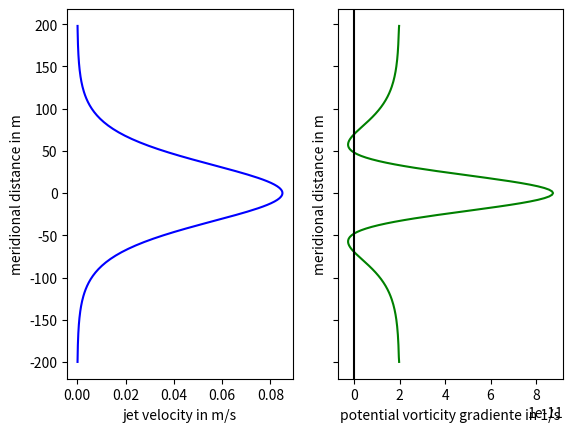

Generate this figure with matplotlib:
#-*-coding:utf-8-*-
""" 
Converting RK_soltar_lista2.m from matlab to python.

In the process, answering exercise 2.E from the second homework of DFGII

Some useful sources and links:

. Eigenvalue and eigenvector problem:
    mathematical theory: 
        https://www.respondeai.com.br/resumos/33/capitulos/1
    numerical solution using Jacobi's Method:
        http://www.southampton.ac.uk/~feeg6002/lecturenotes/feeg6002_numerical_methods08.pdf
        

. https://docs.scipy.org/doc/numpy-dev/user/numpy-for-matlab-users.html

"""

import math
import numpy as np
import matplotlib.pyplot as plt



### SET GLOBAL VARIABLES
lat = 30
# set beta = 0 for f-plane
beta = (2 * 7.29e-5 * math.cos(lat * np.pi/180))/6371e3

L  = 200e3 # 1/2 domain
dy = 2e3
y  = np.arange(-L, L, dy)
ny = len(y)

# jet profile
L0 = 50e3
U0 = 0.085
U  = np.asarray([U0 * 1/math.cosh(Y/L0)**2 for Y in y])
Uy = np.gradient(U, dy)
Uyy= np.gradient(Uy, dy)

Qy = beta - Uyy

# plotar
fig, (ax1, ax2) = plt.subplots(nrows=1, ncols=2, sharey=True)

ax1.plot(U, 1e-3*y, 'b')
ax1.set_xlabel('jet velocity in m/s')
ax1.set_ylabel('meridional distance in m')

ax2.plot(Qy, 1e-3*y, 'g')
ax2.axvline(0, color='black')
ax2.set_xlabel('potential vorticity gradiente in 1/s')
ax2.set_ylabel('meridional distance in m')
plt.show()

#### THE EIGENVALUE PROBLEM

# wavenumbers in 1/km
k = np.asarray(np.arange(0.04, 0.002, -0.001)) * 1e-3
nk = len(k)

# initialize the phase speed (cr), growth rate (sig from sigma) and unstable modes (P) matrices
cr = np.zeros(nk)
sig = cr
P = np.zeros([ny,nk])

for n in range(0,nk,1): # wavenumber loop

    # setting up the matrix coefficients
    L1 = 1/dy/dy
    L2 = 2/dy/dy + k[n]*k[n]
    L3 = L1

    # building tridiagonal matrices A and B
    A = np.diag(Qy - L2 * U) + np.diag( L3 * U[1:ny],1) + np.diag(L1*U[1:ny] ,-1)
    B = np.diag(-L2 * np.squeeze(np.ones([1,ny]))) + np.diag(L3*np.squeeze(np.ones([1,ny-1])), 1) + np.diag(L1*np.squeeze(np.ones([1,ny-1])), -1)
    # obtaining the eigenvalue matrix
    C = np.linalg.solve(B, A)

    # calculate eigenvalues and eigenvector for k[n]
    F,lamb  = np.linalg.eig(C)
    w = np.diag(lamb) # create matrix [ny,ny]
    ci = np.nanmax(np.diag(np.imag(w)))

    if ci != 0:
        print(ci)

    # if ci == 0:
    #     sig[n] = 0
    #     cr[n]  = np.nan
    #     P[:,n] = np.nan*np.ones([ny])
    # else:
    #     sig[n] = k[n]*ci*86400          # growth rate in 1/days
    #     cr[n]  = np.real(w[jmax,jmax])  # phase speed in m/s
    #     P[:,n] = F[:, jmax]             # meridional mode structure

